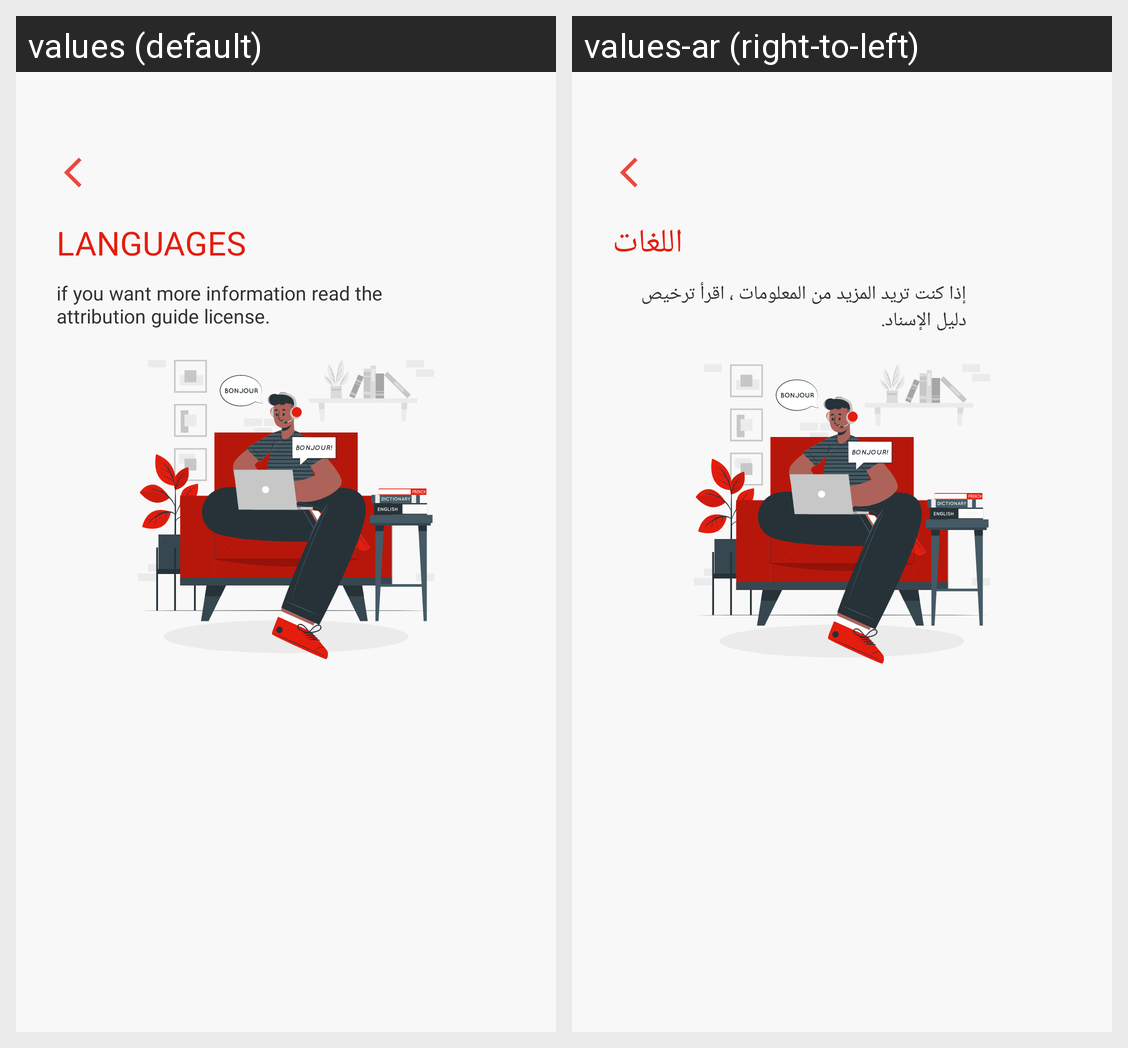

This grid shows one Android layout under two languages. Give, for every string resource on the screen, its name, the default text and each shown locale's text.
Android screen res/layout/languages.xml rendered under 2 locales, left to right: values (default), values-ar (right-to-left). Device: Nexus 5 (rendered at 1080×1920; each locale shown at half size, 540×960, under a caption strip naming it); theme AppTheme.
Strings drawn on this screen, with the default value and each locale's value (text and hints the layout hard-codes, and strings that could not be matched under every locale, appear in the picture but are not listed):

languages
  values: Languages
  values-ar: اللغات

if_you_want_more_information_read_the_attribution_guide_license
  values: if you want more information read the attribution guide license.
  values-ar: إذا كنت تريد المزيد من المعلومات ، اقرأ ترخيص دليل الإسناد.
